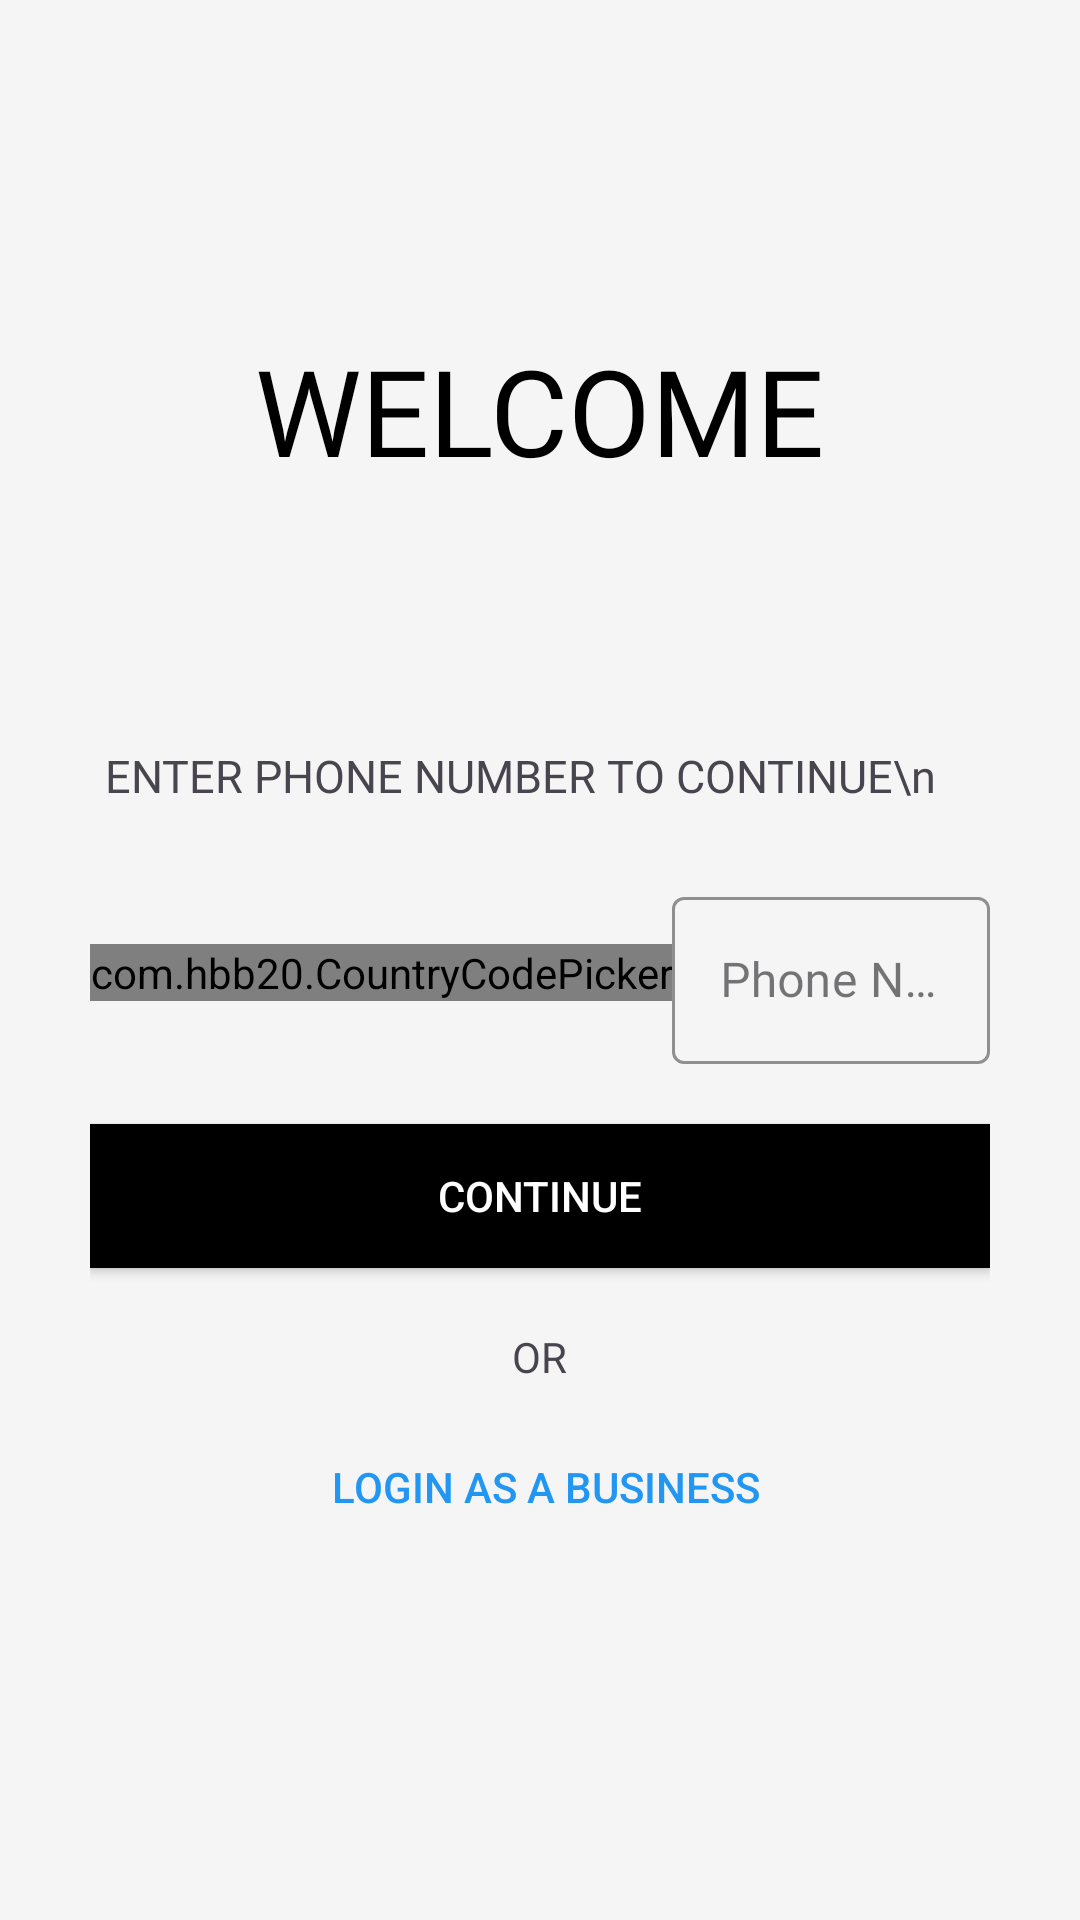

Here is an Android app screen rendered from its layout file. Give the layout XML and the strings, colors and styles it references.
<!-- AndroidManifest.xml: application theme Theme.BookNow -->
<!-- res/layout/c_login.xml -->
<?xml version="1.0" encoding="utf-8"?>
<ScrollView
    xmlns:android="http://schemas.android.com/apk/res/android"
    xmlns:app="http://schemas.android.com/apk/res-auto"
    xmlns:tools="http://schemas.android.com/tools"
    android:layout_width="match_parent"
    android:layout_height="match_parent"
    tools:context=".mvvm.viewmodel.business.B_Login"
    android:background="@color/lightwhite"
    android:padding="30dp">

    <LinearLayout
        android:layout_width="match_parent"
        android:layout_height="wrap_content"
        android:orientation="vertical">



        <TextView
            android:layout_width="wrap_content"
            android:layout_height="wrap_content"
            android:text="Welcome"
            android:textColor="@color/black"
            android:textSize="40sp"
            android:fontFamily="@font/muli_black"
            android:textAllCaps="true"
            android:layout_marginTop="80dp"
            android:layout_gravity="center"/>



        <LinearLayout
            android:layout_width="match_parent"
            android:layout_height="wrap_content"
            android:orientation="vertical"
            android:layout_marginTop="80dp">

            <TextView
                android:layout_width="match_parent"
                android:layout_height="wrap_content"
                android:text="ENTER PHONE NUMBER TO CONTINUE\n"
                android:textSize="15sp"
                android:padding="5dp"
                android:fontFamily="@font/muli_black"/>

            <RelativeLayout
                android:layout_width="wrap_content"
                android:layout_height="wrap_content"
                android:layout_marginTop="20dp">


                <com.hbb20.CountryCodePicker
                    android:id="@+id/countryCodeHolder"
                    android:layout_width="wrap_content"
                    android:layout_height="match_parent"
                    app:ccp_showFullName="false"
                    app:ccp_showPhoneCode="true"
                    app:ccp_showNameCode="false"
                    android:layout_centerVertical="true"
                    app:ccp_defaultNameCode="IL">

                </com.hbb20.CountryCodePicker>

                <com.google.android.material.textfield.TextInputLayout
                android:layout_width="match_parent"
                android:layout_height="wrap_content"
                style="@style/Widget.MaterialComponents.TextInputLayout.OutlinedBox"
                android:hint="Phone Number"
                android:layout_toRightOf="@+id/countryCodeHolder"

                app:hintTextColor="@color/black"
                app:boxStrokeColor="@color/black"
                app:boxStrokeWidthFocused="2dp"
                app:startIconDrawable="@drawable/baseline_local_phone_24"
                app:startIconTint="@color/black"
                app:endIconMode="clear_text"
                app:endIconTint="@color/black">

                <com.google.android.material.textfield.TextInputEditText
                    android:id="@+id/phone_edit_text"
                    android:layout_width="match_parent"
                    android:layout_height="match_parent"
                    android:fontFamily="@font/muli"
                    android:textColor="@color/black"
                    android:inputType="phone"/>


                </com.google.android.material.textfield.TextInputLayout>

            </RelativeLayout>


            <Button
                android:id="@+id/login_business_button"
                android:layout_width="match_parent"
                android:layout_height="wrap_content"
                android:text="CONTINUE"
                android:background="@color/black"
                android:textColor="@color/white"
                app:backgroundTint="@null"
                android:layout_marginTop="20dp"/>

            <TextView
                android:layout_width="wrap_content"
                android:layout_height="wrap_content"
                android:text="OR"
                android:layout_marginTop="20dp"
                android:layout_gravity="center"/>


            <Button
                android:id="@+id/login_as_business"
                android:layout_width="wrap_content"
                android:layout_height="wrap_content"
                android:text=" LOGIN AS A BUSINESS"
                android:background="#00000000"
                android:textColor="#2196F3"
                android:layout_gravity="center"
                android:layout_marginTop="10dp"
                />






        </LinearLayout>





    </LinearLayout>

</ScrollView>
<!-- resources referenced by this layout -->
<resources>
  <color name="black">#000</color>
  <color name="lightwhite">#f5f5f5</color>
  <color name="white">#fff</color>
  <style name="Theme.BookNow" parent="Base.Theme.BookNow" />
  <style name="Base.Theme.BookNow" parent="Theme.Material3.DayNight.NoActionBar">
          
          
      </style>
</resources>
